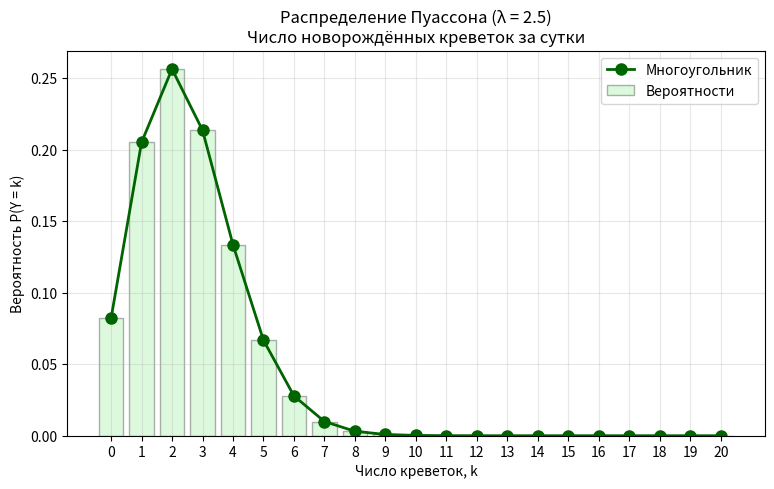

Write Python code to recreate this figure.
import numpy as np
import matplotlib.pyplot as plt
from scipy.stats import poisson
import pandas as pd
# Параметр распределения
lam = 2.5

# Создаём распределение
pois = poisson(mu=lam)

# Диапазон значений Y (берём до 20 — дальше вероятности пренебрежимо малы)
y_vals = np.arange(0, 21)
probs = pois.pmf(y_vals)

pd.set_option('display.max_columns', None)
pd.set_option('display.width', None)
k = 13
df = pd.DataFrame(data=probs[:k + 1].reshape(1, -1),
                  columns=y_vals[:k + 1],
                  index=['p'])
print(df)
# Вывод характеристик
print(f"Мат.ожидание: {pois.mean():.5f}")
print(f"Дисперсия: {pois.var():.5f}")
print(f"Среднее квадратическое отклонение: {pois.std():.5f}")

# Мода 
max_prob = probs.max()
mode_vals = y_vals[np.isclose(probs, max_prob)]
print(f"Мода: {mode_vals.tolist()}")


# Построение многоугольника распределения
plt.figure(figsize=(9, 5))
plt.plot(y_vals, probs, 'o-', linewidth=2, markersize=8, color='darkgreen', label='Многоугольник')
plt.bar(y_vals, probs, alpha=0.3, color='lightgreen', edgecolor='black', label='Вероятности')

plt.title(f'Распределение Пуассона (λ = {lam})\nЧисло новорождённых креветок за сутки', fontsize=12)
plt.xlabel('Число креветок, k')
plt.ylabel('Вероятность P(Y = k)')
plt.xticks(y_vals)
plt.grid(True, alpha=0.3)
plt.legend()
plt.show()
